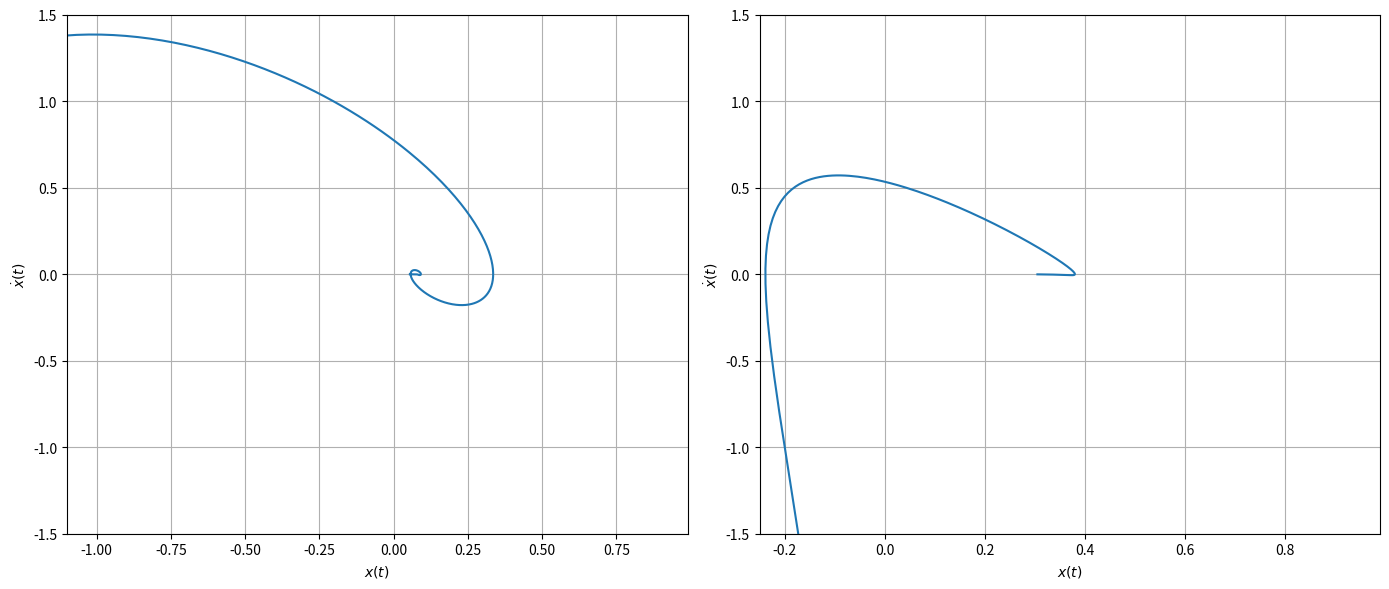

This figure's Python source:
# -*- coding: utf-8 -*-
"""
Created on Wed Jun  4 11:36:51 2025

@author: kelvi
"""

import numpy as np
import matplotlib.pyplot as plt
from scipy.special import gamma

# Parameters
T = 30
N = 2000
dt = T / N
t = np.linspace(0, T, N + 1)
a = b = 1.0

def l2_weights(alpha, n, dt):
    W = np.zeros(n + 2)
    for k in range(-1, n + 1):
        idx = k + 1
        if k == -1: W[idx] = 1
        elif k == 0: W[idx] = 2**(2 - alpha) - 3
        elif 1 <= k <= n - 2:
            W[idx] = (k + 2)**(2 - alpha) - 3 * (k + 1)**(2 - alpha) + 3 * k**(2 - alpha) - (k - 1)**(2 - alpha)
        elif k == n - 1:
            W[idx] = -2 * n**(2 - alpha) + 3 * (n - 1)**(2 - alpha) - (n - 2)**(2 - alpha)
        elif k == n:
            W[idx] = n**(2 - alpha) - (n - 1)**(2 - alpha)
    return W * dt**(-alpha) / gamma(3 - alpha)

def l1_weights(beta, n, dt):
    return np.array([(k + 1)**(1 - beta) - k**(1 - beta) for k in range(n)]) * dt**(-beta) / gamma(2 - beta)

def solve_fde(alpha, beta):
    x = np.zeros(N + 1)
    x[0] = x[1] = 1.0
    for n in range(1, N):
        W = l2_weights(alpha, n, dt)
        b_w = l1_weights(beta, n, dt)
        sum_l2 = sum(W[k + 1] * x[n - k] for k in range(n + 1))
        sum_l1 = sum(b_w[n - k - 1] * (x[k + 1] - x[k]) for k in range(n))
        x[n + 1] = (- sum_l2 - a * sum_l1 - b * x[n]) / W[0]
    return x

# Solve for two configurations
x1 = solve_fde(1.8, 0.6)
x2 = solve_fde(1.2, 0.2)
dx1 = np.gradient(x1, dt)
dx2 = np.gradient(x2, dt)

# Plot
fig, axs = plt.subplots(1, 2, figsize=(14, 6))

axs[0].plot(x1, dx1)

axs[0].set_xlabel(r'$x(t)$'); axs[0].set_ylabel(r'$\dot{x}(t)$')
axs[0].set_ylim(-1.5, 1.5)
axs[0].set_xlim(-1.1, 0.99)
axs[0].grid(True)

axs[1].plot(x2, dx2)

axs[1].set_xlabel(r'$x(t)$'); axs[1].set_ylabel(r'$\dot{x}(t)$')
axs[1].set_ylim(-1.5, 1.5)
axs[1].set_xlim(-0.25, 0.99)
axs[1].grid(True)

plt.tight_layout()
plt.show()
